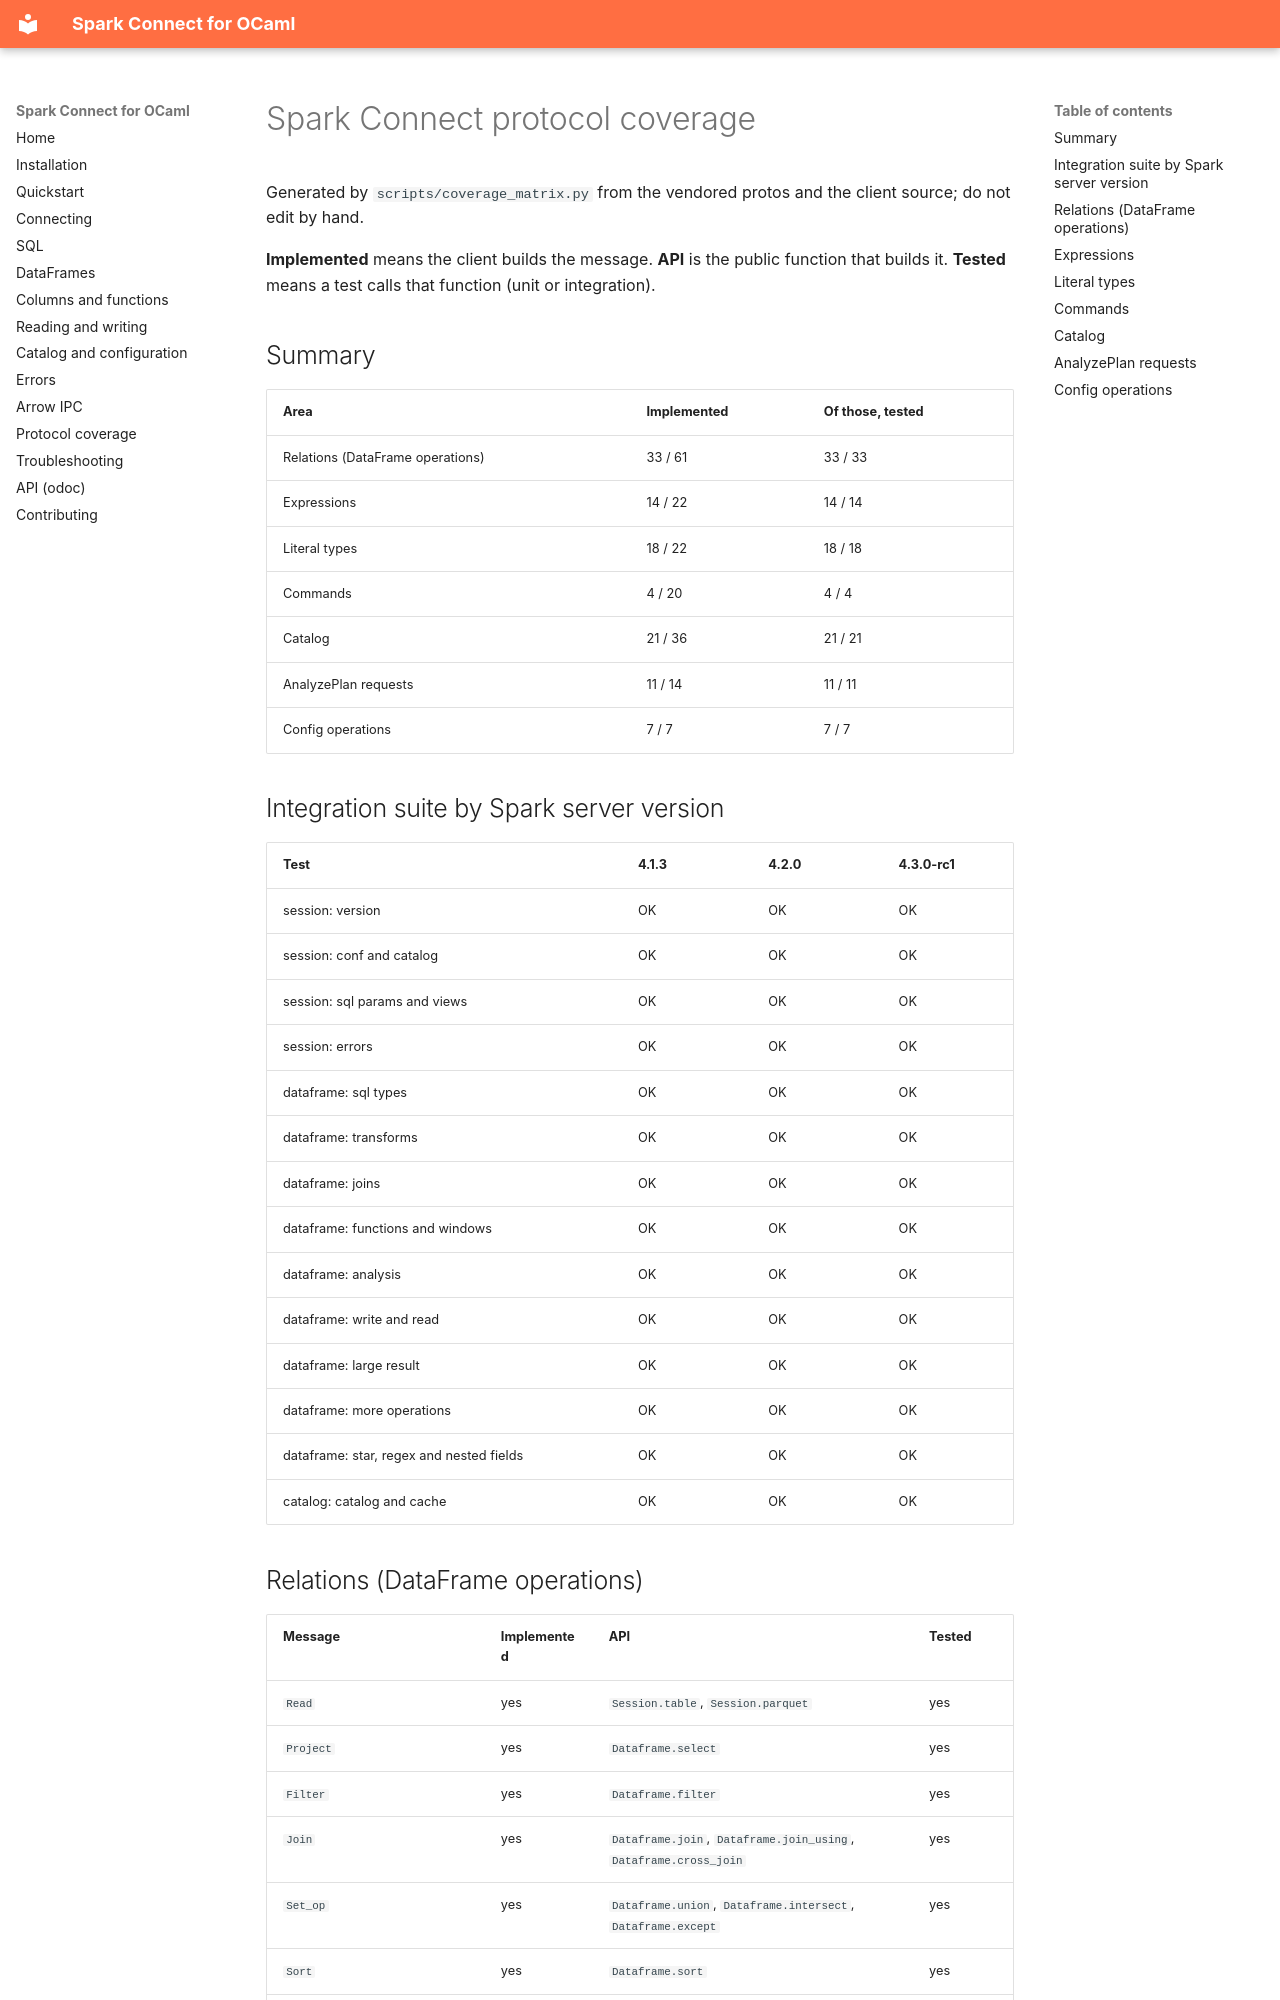

repository: lisancao/spark-connect-ocaml · page: COVERAGE/index.html · generator: mkdocs

# Spark Connect protocol coverage

Generated by `scripts/coverage_matrix.py` from the vendored protos and the client source; do not edit by hand.

**Implemented** means the client builds the message. **API** is the public function that builds it. **Tested** means a test calls that function (unit or integration).

## Summary

| Area | Implemented | Of those, tested |
|---|---|---|
| Relations (DataFrame operations) | 33 / 61 | 33 / 33 |
| Expressions | 14 / 22 | 14 / 14 |
| Literal types | 18 / 22 | 18 / 18 |
| Commands | 4 / 20 | 4 / 4 |
| Catalog | 21 / 36 | 21 / 21 |
| AnalyzePlan requests | 11 / 14 | 11 / 11 |
| Config operations | 7 / 7 | 7 / 7 |

## Integration suite by Spark server version

| Test | 4.1.3 | 4.2.0 | 4.3.0-rc1 |
|---|---|---|---|
| session: version | OK | OK | OK |
| session: conf and catalog | OK | OK | OK |
| session: sql params and views | OK | OK | OK |
| session: errors | OK | OK | OK |
| dataframe: sql types | OK | OK | OK |
| dataframe: transforms | OK | OK | OK |
| dataframe: joins | OK | OK | OK |
| dataframe: functions and windows | OK | OK | OK |
| dataframe: analysis | OK | OK | OK |
| dataframe: write and read | OK | OK | OK |
| dataframe: large result | OK | OK | OK |
| dataframe: more operations | OK | OK | OK |
| dataframe: star, regex and nested fields | OK | OK | OK |
| catalog: catalog and cache | OK | OK | OK |
